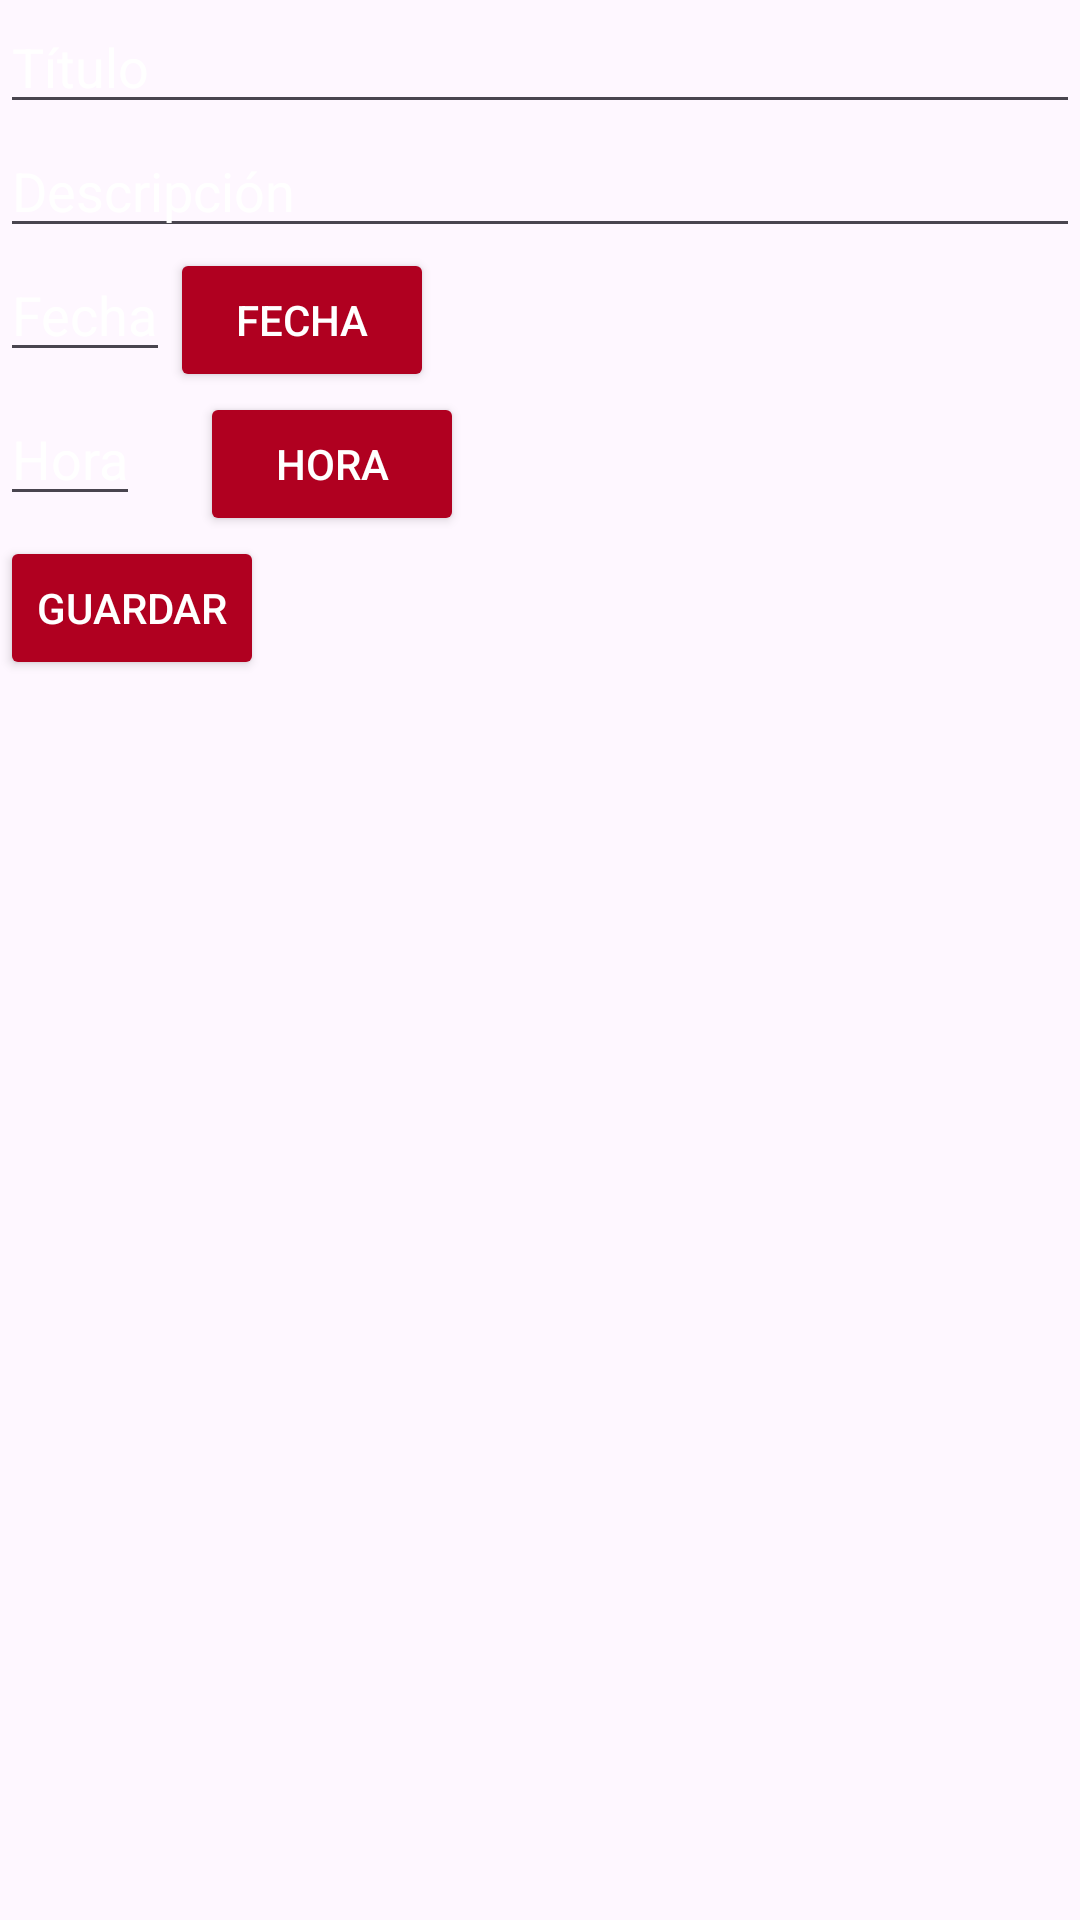

Produce the Android XML layout that renders to this screen, including the resource entries it uses.
<!-- AndroidManifest.xml: application theme Theme.Guia04 -->
<!-- res/layout/activity_add_task.xml -->
<?xml version="1.0" encoding="utf-8"?>
<LinearLayout xmlns:android="http://schemas.android.com/apk/res/android"
    xmlns:app="http://schemas.android.com/apk/res-auto"
    xmlns:tools="http://schemas.android.com/tools"
    android:id="@+id/main"
    android:layout_width="match_parent"
    android:layout_height="match_parent"
    tools:context=".AddTaskActivity"
    android:orientation="vertical"
    android:layout_margin="16dp">

    <EditText
        android:id="@+id/edtTitulo"
        android:layout_width="match_parent"
        android:layout_height="wrap_content"
        android:hint="Título"
        android:textColor="@color/white"
        android:textColorHint="@color/white" />

    <EditText
        android:id="@+id/edtDescripcion"
        android:layout_width="match_parent"
        android:layout_height="wrap_content"
        android:hint="Descripción"
        android:textColor="@color/white"
        android:textColorHint="@color/white" />

    <LinearLayout
        android:layout_width="wrap_content"
        android:layout_height="wrap_content"
        android:orientation="horizontal">

        <EditText
            android:id="@+id/edtFecha"
            android:layout_width="match_parent"
            android:layout_height="wrap_content"
            android:hint="Fecha"
            android:textColor="@color/white"
            android:textColorHint="@color/white" />

        <Button
            android:id="@+id/btnFecha"
            android:layout_width="wrap_content"
            android:layout_height="wrap_content"
            android:backgroundTint="@color/design_default_color_error"
            android:text="Fecha"
            android:textColor="@color/white" />

    </LinearLayout>

    <LinearLayout
        android:layout_width="wrap_content"
        android:layout_height="wrap_content"
        android:orientation="horizontal">

        <EditText
            android:id="@+id/edtHora"
            android:layout_width="match_parent"
            android:layout_height="wrap_content"
            android:hint="Hora"
            android:textColor="@color/white"
            android:textColorHint="@color/white" />

        <Button
            android:id="@+id/btnHora"
            android:layout_width="wrap_content"
            android:layout_height="wrap_content"
            android:layout_marginLeft="20dp"
            android:backgroundTint="@color/design_default_color_error"
            android:text="Hora"
            android:textColor="@color/white" />

    </LinearLayout>
    <Button
        android:id="@+id/btnGuardar"
        android:layout_width="wrap_content"
        android:layout_height="wrap_content"
        android:backgroundTint="@color/design_default_color_error"
        android:text="Guardar"
        android:textColor="@color/white" />

</LinearLayout>
<!-- resources referenced by this layout -->
<resources>
  <style name="Theme.Guia04" parent="Base.Theme.Guia04" />
  <style name="Base.Theme.Guia04" parent="Theme.Material3.DayNight.NoActionBar">
          
          
      </style>
  <!-- not gathered from this repository: default colours our renderer supplied (Android Studio template values) -->
  <color name="white">#FFFFFFFF</color>
</resources>
